Image classification data set "data" (Natkros/Image-Classification on GitHub). Class labels (2): cat, dog.

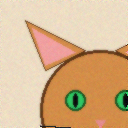
Label: cat

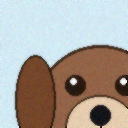
Label: dog

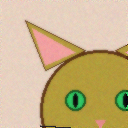
Label: cat

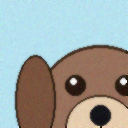
Label: dog
